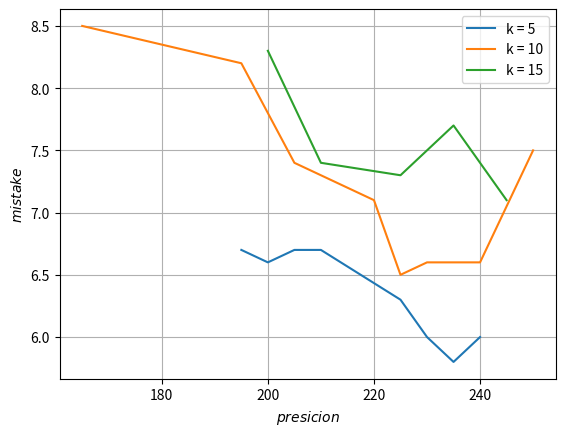

Here is the Python script that generated this plot:
x5 = [195, 200, 205, 210, 225, 230, 235, 240]
y5 = [6.7, 6.6, 6.7, 6.7, 6.3, 6.0, 5.8, 6.0]
x10 = [165, 195, 205, 220, 225, 230, 240, 250]
y10 = [8.5, 8.2, 7.4, 7.1, 6.5, 6.6, 6.6, 7.5]
x15 = [200, 210, 225, 235, 245]
y15 = [8.3, 7.4, 7.3, 7.7, 7.1]


import matplotlib.pyplot as plt

plt.xlabel(r'$presicion$')
plt.ylabel(r'$mistake$')
plt.title('')
label = 'k = 5'
plt.plot(x5, y5, linestyle='-', label=label)
label = 'k = 10'
plt.plot(x10, y10, linestyle='-', label=label)
label = 'k = 15'
plt.plot(x15, y15, linestyle='-', label=label)
plt.legend()
plt.grid(True)
plt.show()